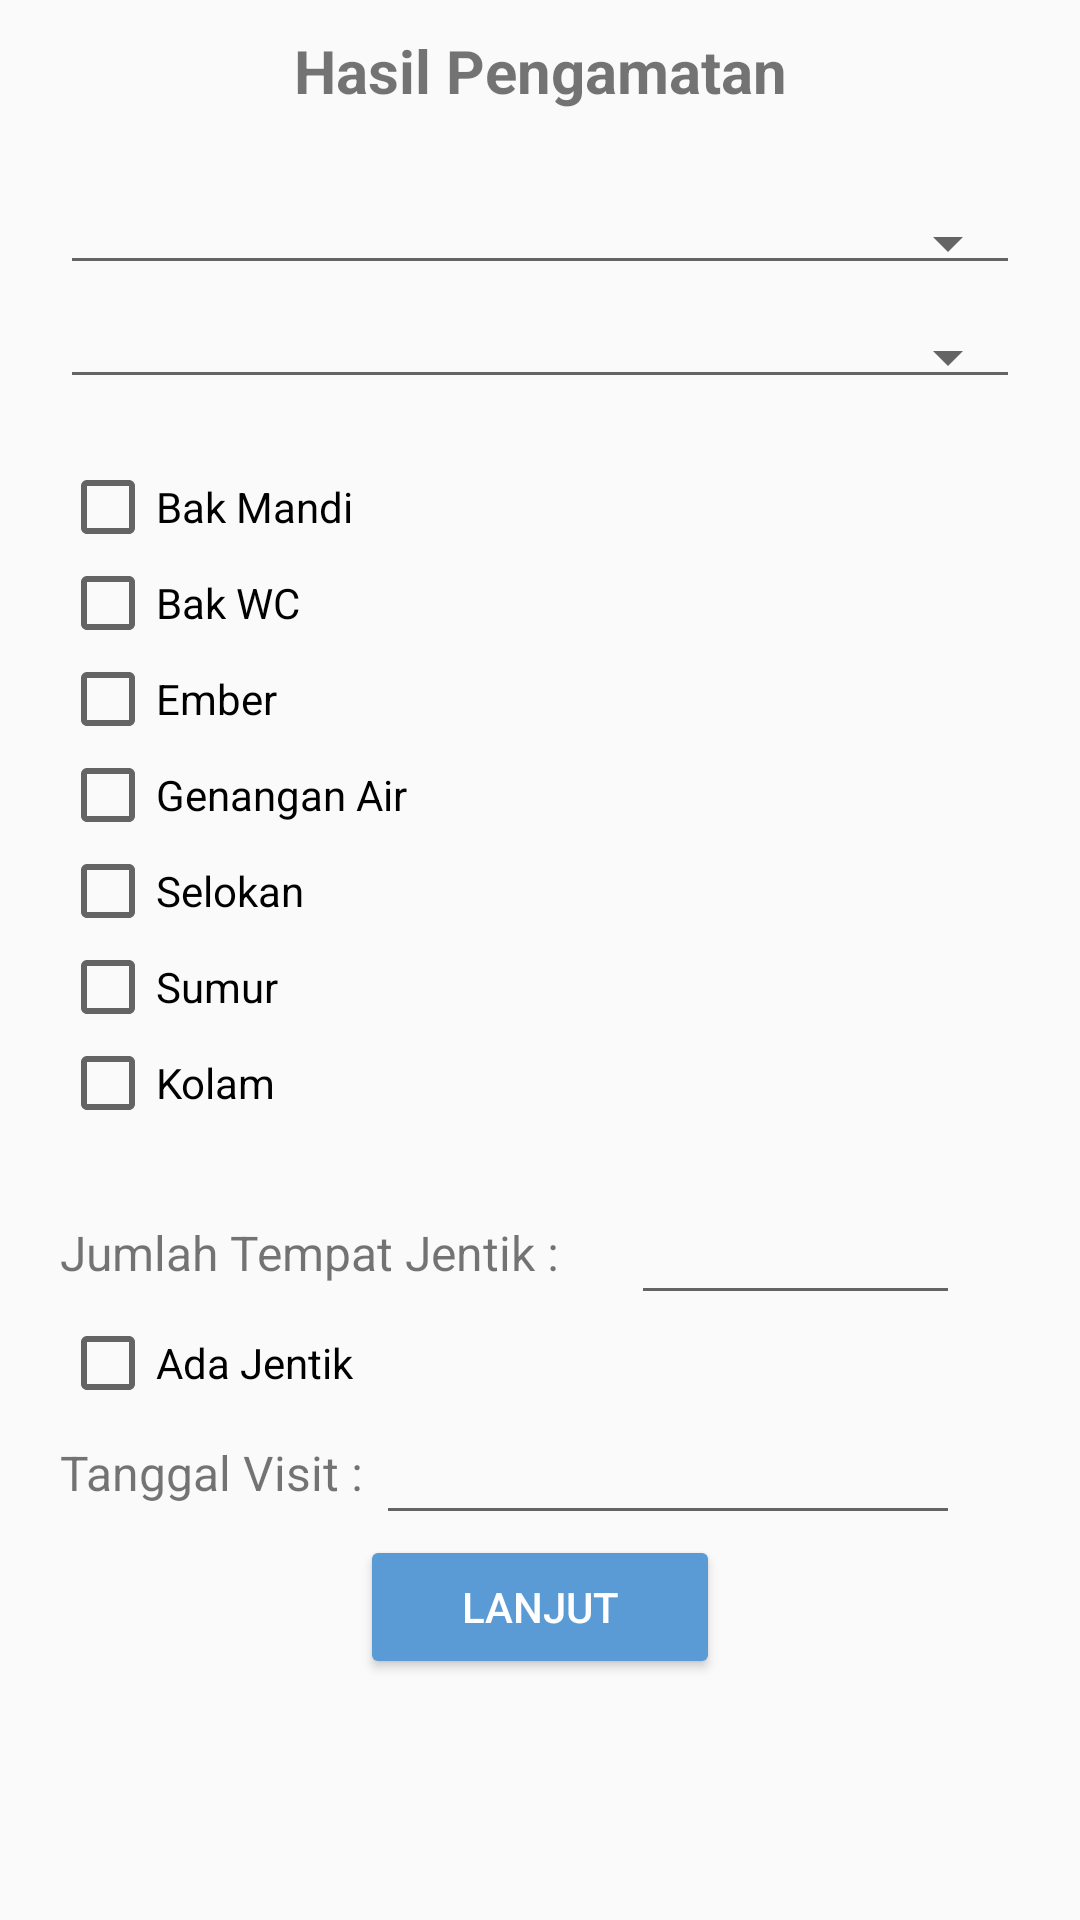

Layout XML and referenced resources for this Android screen:
<!-- AndroidManifest.xml: application theme AppTheme.NoActionBar -->
<!-- res/layout/activity_hasil_pengamatan.xml -->
<?xml version="1.0" encoding="utf-8"?>
<RelativeLayout xmlns:android="http://schemas.android.com/apk/res/android"
    xmlns:app="http://schemas.android.com/apk/res-auto"
    xmlns:tools="http://schemas.android.com/tools"
    android:layout_width="match_parent"
    android:layout_height="match_parent"
    tools:context=".HasilPengamatan">
    <ScrollView
        android:layout_width="match_parent"
        android:layout_height="wrap_content"
        >
        <LinearLayout
            android:layout_width="match_parent"
            android:layout_height="match_parent"
            android:orientation="vertical"
            android:paddingRight="20dp"
            android:paddingLeft="20dp"
            >
            <TextView
                android:layout_width="match_parent"
                android:layout_height="wrap_content"
                android:text="Hasil Pengamatan"
                android:textStyle="bold"
                android:gravity="center"
                android:padding="10dp"
                android:textSize="20dp" />

            <Spinner
                android:id="@+id/spinTinggalUmum"
                android:layout_width="match_parent"
                android:layout_height="wrap_content"
                android:spinnerMode="dropdown"
                android:layout_marginTop="20dp"
                style="@style/Base.Widget.AppCompat.Spinner.Underlined"
                />

            <Spinner
                android:id="@+id/spinInOutdoor"
                android:layout_width="match_parent"
                android:layout_height="wrap_content"
                android:spinnerMode="dropdown"
                android:layout_marginTop="10dp"
                style="@style/Base.Widget.AppCompat.Spinner.Underlined"
                />

            <CheckBox
                android:id="@+id/cbBakMandi"
                android:layout_marginTop="20dp"
                android:layout_width="match_parent"
                android:layout_height="wrap_content"
                android:text="Bak Mandi"
                android:onClick="onCheckboxClicked"
                />

            <CheckBox
                android:id="@+id/cbBakWC"
                android:layout_width="match_parent"
                android:layout_height="wrap_content"
                android:text="Bak WC"
                android:onClick="onCheckboxClicked"/>

            <CheckBox
                android:id="@+id/cbEmber"
                android:layout_width="match_parent"
                android:layout_height="wrap_content"
                android:text="Ember"
                android:onClick="onCheckboxClicked"/>

            <CheckBox
                android:id="@+id/cbGenangan"
                android:layout_width="match_parent"
                android:layout_height="wrap_content"
                android:text="Genangan Air"
                android:onClick="onCheckboxClicked"/>

            <CheckBox
                android:id="@+id/cbSelokan"
                android:layout_width="match_parent"
                android:layout_height="wrap_content"
                android:text="Selokan"
                android:onClick="onCheckboxClicked"/>

            <CheckBox
                android:id="@+id/cbSumur"
                android:layout_width="match_parent"
                android:layout_height="wrap_content"
                android:text="Sumur"
                android:onClick="onCheckboxClicked"/>

            <CheckBox
                android:id="@+id/cbKolam"
                android:layout_width="match_parent"
                android:layout_height="wrap_content"
                android:text="Kolam"
                android:onClick="onCheckboxClicked"
                android:layout_marginBottom="20dp"/>

            <LinearLayout
                android:layout_width="match_parent"
                android:layout_height="wrap_content"
                android:gravity="center"
                android:orientation="horizontal">

                <TextView
                    android:layout_width="wrap_content"
                    android:layout_height="wrap_content"
                    android:text="Jumlah Tempat Jentik : "
                    android:textSize="16sp" />

                <EditText
                    android:id="@+id/etNWadah"
                    android:layout_width="match_parent"
                    android:layout_height="wrap_content"
                    android:layout_marginRight="20dp"
                    android:layout_marginLeft="20dp"
                    />
            </LinearLayout>

            <CheckBox
                android:id="@+id/cbAdaJentik"
                android:layout_width="match_parent"
                android:layout_height="wrap_content"
                android:text="Ada Jentik"
                android:onClick="onCheckboxClicked"/>

            <LinearLayout
                android:layout_width="match_parent"
                android:layout_height="wrap_content"
                android:gravity="center"
                android:orientation="horizontal">

                <TextView
                    android:layout_width="wrap_content"
                    android:layout_height="wrap_content"
                    android:text="Tanggal Visit : "
                    android:textSize="16sp" />

                <EditText
                    android:layout_width="match_parent"
                    android:layout_height="wrap_content"
                    android:id="@+id/etTglVisit"
                    android:layout_marginRight="20dp"
                    android:clickable="true"
                    android:editable="false"
                    android:focusable="false"
                    />
            </LinearLayout>

            <Button
                android:id="@+id/btnLanjut"
                android:layout_width="120dp"
                android:layout_height="wrap_content"
                android:layout_gravity="bottom|center"
                android:backgroundTint="@color/colorPrimary"
                android:clickable="true"
                android:text="Lanjut"
                android:textColor="@color/cardview_light_background" />
        </LinearLayout>
    </ScrollView>
</RelativeLayout>
<!-- resources referenced by this layout -->
<resources>
  <color name="colorPrimary">#5b9bd5</color>
  <style name="AppTheme.NoActionBar">
          <item name="windowActionBar">false</item>
          <item name="windowNoTitle">true</item>
      </style>
</resources>
